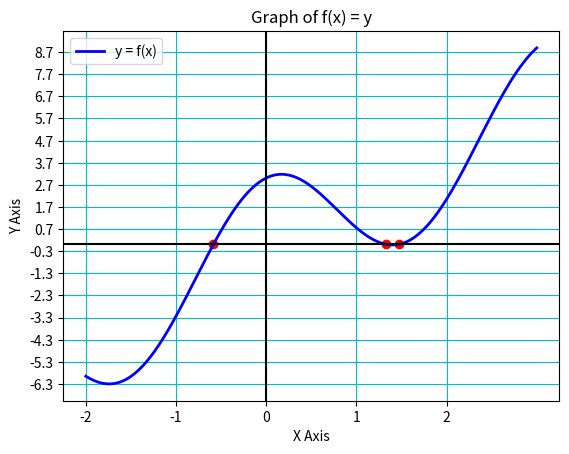

Recreate this plot in Python.
import math
import numpy as np
import matplotlib.pyplot as plt

fun2 = lambda x : math.sin(x) - (math.e ** (-x))
fun= lambda x : 2 * x + 3 * math.cos(2 * x)
relative_error = lambda prevx, x : abs((x - prevx) / x)

def Secanta(f, x0, x1, a, b, eps = 10**-5):
    if f(a) * f(b) > 0:
        return None
    
    vx = [x0, x1]
    k = 1

    while relative_error(vx[k-1], vx[k]) >= eps:
        k += 1
        xk = (vx[k-2] * f(vx[k-1]) - vx[k-1] * f(vx[k-2])) / (f(vx[k-1]) - f(vx[k-2]))
        vx.append(xk)

        if xk < a or xk > b:
            return None
    
    return {'x': vx[k], 'nr_it': k - 1}

def PozitieFalsa(f, _a, _b, eps = 10**-5):

    if f(_a) * f(_b) > 0:
        return None
    
    k = 0
    a = [_a]
    b = [_b]
    x = [(_a*f(_b) - _b * f(_a)) / (f(_b) - f(_a))]

    k = 0

    while k == 0 or relative_error(x[k-1], x[k]) >= eps:
        k += 1
        if f(x[k-1]) == 0:
            x.append(x[k-1])
            break

        elif f(a[k-1])*f(x[k-1]) < 0:
            a.append(a[k-1])
            b.append(x[k-1])
            x.append((a[k]*f(b[k]) - b[k] * f(a[k])) / (f(b[k]) - f(a[k])))
        else:
            a.append(x[k-1])
            b.append(b[k-1])
            x.append((a[k]*f(b[k]) - b[k] * f(a[k])) / (f(b[k]) - f(a[k])))

    return {'x': x[k], 'nr_it': k}
                      
if __name__ == '__main__':
    
    result_points1 = []
    result_points2 = []
    start_interval = -2
    end_interval = 3
    jump_interval = 0.01

    for i in np.linspace(start_interval, end_interval, (int)((end_interval - start_interval) / jump_interval)):
        
        pt1 = Secanta(fun, i, i + jump_interval, i, i + jump_interval, 10**-5)
        if pt1:
            result_points1.append(pt1)

        pt2 = PozitieFalsa(fun, i, i + jump_interval, 10**-5)
        if pt2:
            result_points2.append(pt2)

    print("Metoda Secantei:")
    print(result_points1)

    print("Metoda Pozitiei False:")
    print(result_points2)


    fig = plt.figure(1)
    ax = plt.axes()
    x = np.linspace(start_interval, end_interval, (end_interval - start_interval) * 50)
    y = np.vectorize(fun)(x)
    ax.plot(x, y, linestyle='-', lw = 2, color = 'b', label = 'y = f(x)')
    ax.scatter([x['x'] for x in result_points1], np.zeros(len(result_points1)), color="r")
    ax.grid(True, color = 'c')
    plt.xticks(np.arange(start_interval,end_interval,(int)((end_interval - start_interval) / 4)))
    plt.yticks(np.arange(min(y),max(y),(int)((end_interval - start_interval) / 4)))
    ax.legend(loc='best')
    plt.xlabel('X Axis')
    plt.ylabel('Y Axis')
    plt.title('Graph of f(x) = y')
    ax.axhline(y=0,color='k')
    ax.axvline(x=0,color='k')
    plt.show()